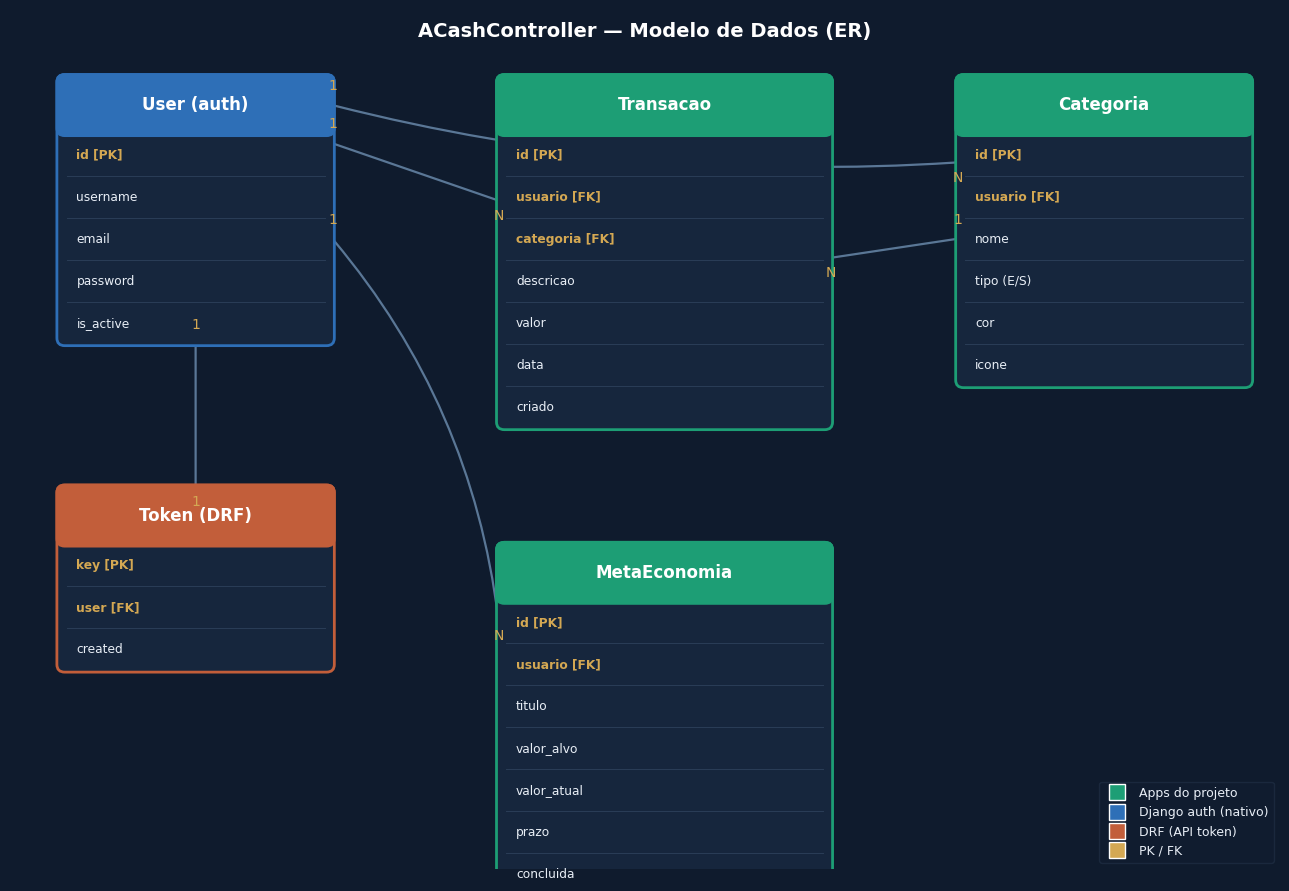

Write Python code to recreate this figure. (Note: this script raises an exception after producing the figure.)
import matplotlib.pyplot as plt
from matplotlib.patches import FancyBboxPatch, FancyArrowPatch
from matplotlib.lines import Line2D

plt.rcParams['font.family'] = 'DejaVu Sans'

fig, ax = plt.subplots(figsize=(13, 9), dpi=120)
ax.set_xlim(0, 13)
ax.set_ylim(0, 9)
ax.axis('off')
fig.patch.set_facecolor('#0F1B2D')
ax.set_facecolor('#0F1B2D')

HEADER = '#1D9E75'
HEADER2 = '#2E6FB7'
HEADER3 = '#C25E3A'
BODY = '#16263D'
TEXT = '#E8EEF6'
PK = '#D4A853'
LINE = '#5A7796'

def entity(ax, x, y, w, title, fields, header_color):
    rh = 0.44
    bh = rh * len(fields)
    total_h = 0.6 + bh
    ax.add_patch(FancyBboxPatch((x, y - total_h), w, total_h,
                 boxstyle="round,pad=0.02,rounding_size=0.08",
                 fc=BODY, ec=header_color, lw=2, zorder=2))
    ax.add_patch(FancyBboxPatch((x, y - 0.6), w, 0.6,
                 boxstyle="round,pad=0.02,rounding_size=0.08",
                 fc=header_color, ec=header_color, lw=2, zorder=3))
    ax.text(x + w/2, y - 0.3, title, ha='center', va='center',
            color='white', fontsize=12, fontweight='bold', zorder=4)
    for i, (name, kind) in enumerate(fields):
        fy = y - 0.6 - rh*(i+0.5)
        col = PK if kind in ('PK', 'FK') else TEXT
        wt = 'bold' if kind in ('PK', 'FK') else 'normal'
        tag = f' [{kind}]' if kind in ('PK', 'FK') else ''
        ax.text(x + 0.18, fy, f'{name}{tag}', ha='left', va='center',
                color=col, fontsize=8.8, fontweight=wt, zorder=4)
        if i < len(fields)-1:
            ax.plot([x+0.08, x+w-0.08], [y-0.6-rh*(i+1)]*2,
                    color='#2A3D57', lw=0.7, zorder=4)
    return dict(x=x, y=y, w=w, h=total_h, cx=x+w/2, bottom=y-total_h)

# Column 1 (left): User + Token
user = entity(ax, 0.5, 8.3, 2.8, 'User (auth)', [
    ('id', 'PK'), ('username', ''), ('email', ''),
    ('password', ''), ('is_active', ''),
], HEADER2)

token = entity(ax, 0.5, 4.0, 2.8, 'Token (DRF)', [
    ('key', 'PK'), ('user', 'FK'), ('created', ''),
], HEADER3)

# Column 2 (middle): Transacao + Meta
trans = entity(ax, 5.0, 8.3, 3.4, 'Transacao', [
    ('id', 'PK'), ('usuario', 'FK'), ('categoria', 'FK'),
    ('descricao', ''), ('valor', ''),
    ('data', ''), ('criado', ''),
], HEADER)

meta = entity(ax, 5.0, 3.4, 3.4, 'MetaEconomia', [
    ('id', 'PK'), ('usuario', 'FK'), ('titulo', ''),
    ('valor_alvo', ''), ('valor_atual', ''),
    ('prazo', ''), ('concluida', ''),
], HEADER)

# Column 3 (right): Categoria
cat = entity(ax, 9.7, 8.3, 3.0, 'Categoria', [
    ('id', 'PK'), ('usuario', 'FK'), ('nome', ''),
    ('tipo (E/S)', ''), ('cor', ''), ('icone', ''),
], HEADER)

def connect(ax, p1, p2, l1, l2, rad=0.0):
    arr = FancyArrowPatch(p1, p2, arrowstyle='-', color=LINE, lw=1.6,
            connectionstyle=f"arc3,rad={rad}", zorder=1)
    ax.add_patch(arr)
    ax.text(p1[0], p1[1]+0.16, l1, color=PK, fontsize=10, ha='center', zorder=5)
    ax.text(p2[0], p2[1]-0.20, l2, color=PK, fontsize=10, ha='center', zorder=5)

# User(right) -> Transacao(left)  1:N
connect(ax, (3.3, 7.6), (5.0, 7.0), '1', 'N')
# User(right) -> Meta(left)  1:N
connect(ax, (3.3, 6.6), (5.0, 2.6), '1', 'N', rad=-0.15)
# User(right) -> Categoria(left)  1:N
connect(ax, (3.3, 8.0), (9.7, 7.4), '1', 'N', rad=0.08)
# User(bottom) -> Token(top)  1:1
connect(ax, (1.9, 5.5), (1.9, 4.0), '1', '1')
# Categoria(left) -> Transacao(right)  1:N
connect(ax, (9.7, 6.6), (8.4, 6.4), '1', 'N')

ax.text(6.5, 8.78, 'ACashController — Modelo de Dados (ER)',
        ha='center', va='center', color='white', fontsize=14, fontweight='bold')

legend = [
    Line2D([0],[0], marker='s', color='w', markerfacecolor=HEADER, markersize=11, label='Apps do projeto', lw=0),
    Line2D([0],[0], marker='s', color='w', markerfacecolor=HEADER2, markersize=11, label='Django auth (nativo)', lw=0),
    Line2D([0],[0], marker='s', color='w', markerfacecolor=HEADER3, markersize=11, label='DRF (API token)', lw=0),
    Line2D([0],[0], marker='s', color='w', markerfacecolor=PK, markersize=11, label='PK / FK', lw=0),
]
ax.legend(handles=legend, loc='lower right', fontsize=9, framealpha=0.15,
          facecolor=BODY, edgecolor=LINE, labelcolor=TEXT)

plt.tight_layout()
plt.savefig('/home/user/financas-pessoais/docs/diagrama_er.png',
            facecolor=fig.get_facecolor(), bbox_inches='tight')
print('saved')
